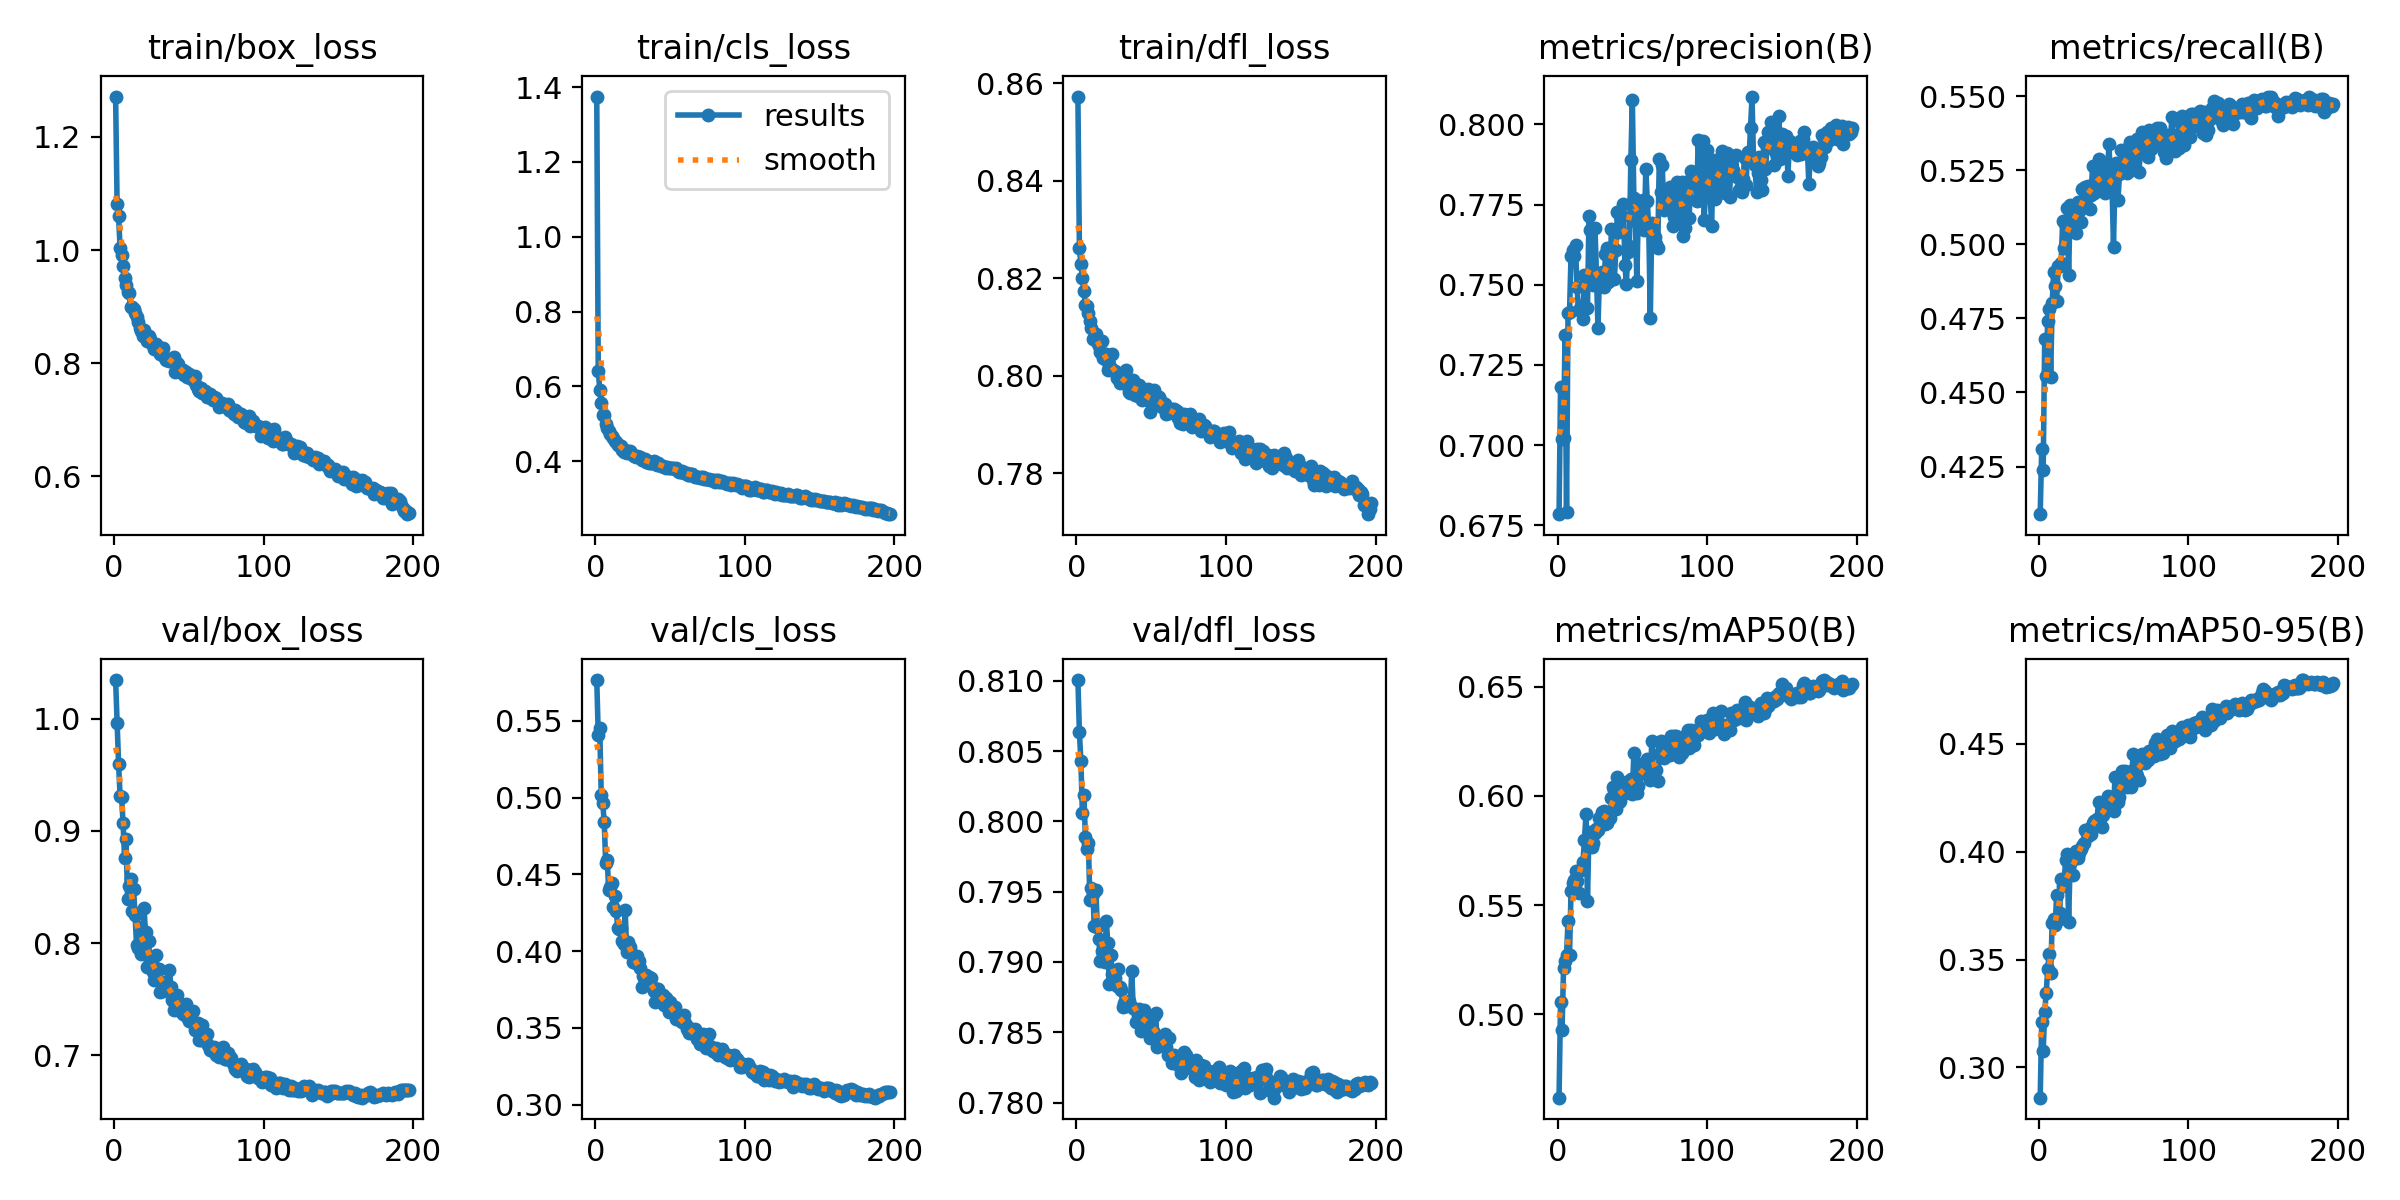

The table this chart was drawn from, first rows:
epoch, time, train/box_loss, train/cls_loss, train/dfl_loss, metrics/precision(B), metrics/recall(B), metrics/mAP50(B), metrics/mAP50-95(B), val/box_loss, val/cls_loss, val/dfl_loss, lr/pg0, lr/pg1, lr/pg2
1, 28.51, 1.271, 1.375, 0.8572, 0.6784, 0.4089, 0.4619, 0.286, 1.035, 0.5765, 0.8101, 0.0003313, 0.0003313, 0.0003313
2, 55.27, 1.081, 0.6421, 0.8261, 0.718, 0.4308, 0.5056, 0.3208, 0.996, 0.541, 0.8063, 0.0006613, 0.0006613, 0.0006613
3, 81.35, 1.059, 0.5915, 0.8229, 0.7018, 0.4238, 0.4928, 0.3075, 0.9597, 0.5451, 0.8043, 0.0009881, 0.0009881, 0.0009881
4, 108.3, 1.004, 0.5556, 0.8201, 0.7023, 0.4681, 0.521, 0.3257, 0.9313, 0.5017, 0.8006, 0.0009851, 0.0009851, 0.0009851
5, 135.3, 0.991, 0.5222, 0.8173, 0.7345, 0.4555, 0.5244, 0.3344, 0.9306, 0.4965, 0.8019, 0.0009802, 0.0009802, 0.0009802
6, 161.2, 0.9715, 0.5223, 0.8145, 0.6791, 0.4743, 0.5273, 0.3454, 0.9072, 0.4838, 0.7989, 0.0009752, 0.0009752, 0.0009752
7, 187.5, 0.9503, 0.498, 0.8142, 0.741, 0.4782, 0.5427, 0.3528, 0.8755, 0.4572, 0.7981, 0.0009703, 0.0009703, 0.0009703
8, 213.9, 0.9384, 0.4881, 0.8128, 0.7415, 0.4553, 0.5273, 0.3436, 0.8924, 0.4591, 0.7985, 0.0009654, 0.0009654, 0.0009654
9, 239.7, 0.9252, 0.4805, 0.8111, 0.7589, 0.4801, 0.5563, 0.367, 0.8394, 0.44, 0.7944, 0.0009604, 0.0009604, 0.0009604
10, 266.3, 0.9235, 0.4733, 0.8098, 0.761, 0.4907, 0.5603, 0.3689, 0.8507, 0.4415, 0.7953, 0.0009555, 0.0009555, 0.0009555
11, 292.7, 0.8988, 0.4683, 0.8074, 0.759, 0.4861, 0.5615, 0.3659, 0.8572, 0.444, 0.7948, 0.0009505, 0.0009505, 0.0009505
12, 318.5, 0.8995, 0.4614, 0.8077, 0.7623, 0.481, 0.5657, 0.3797, 0.8288, 0.4286, 0.7925, 0.0009455, 0.0009455, 0.0009455
13, 344.8, 0.8959, 0.4543, 0.8086, 0.7492, 0.4929, 0.5612, 0.3684, 0.8483, 0.4358, 0.7951, 0.0009406, 0.0009406, 0.0009406
14, 370.9, 0.8889, 0.4514, 0.8069, 0.7422, 0.4927, 0.5557, 0.3715, 0.8254, 0.4263, 0.7925, 0.0009357, 0.0009357, 0.0009357
15, 397.9, 0.8817, 0.4444, 0.8061, 0.7424, 0.4938, 0.5662, 0.3873, 0.7985, 0.4152, 0.7916, 0.0009307, 0.0009307, 0.0009307
16, 425.7, 0.8737, 0.4421, 0.8049, 0.7434, 0.5078, 0.5662, 0.3842, 0.7958, 0.4141, 0.79, 0.0009258, 0.0009258, 0.0009258
17, 453.7, 0.8629, 0.4398, 0.8072, 0.7392, 0.4986, 0.5699, 0.3859, 0.8141, 0.4149, 0.7908, 0.0009208, 0.0009208, 0.0009208
18, 480.3, 0.8563, 0.4302, 0.8036, 0.7531, 0.5061, 0.5799, 0.3962, 0.79, 0.4065, 0.7905, 0.0009158, 0.0009158, 0.0009158
19, 506.8, 0.8484, 0.4244, 0.8034, 0.7522, 0.5122, 0.5915, 0.3987, 0.7931, 0.4048, 0.79, 0.0009109, 0.0009109, 0.0009109
20, 533.8, 0.8593, 0.4306, 0.8045, 0.7426, 0.4896, 0.5518, 0.3674, 0.8309, 0.4269, 0.7929, 0.0009059, 0.0009059, 0.0009059
21, 560.7, 0.848, 0.4226, 0.8011, 0.7716, 0.5133, 0.5836, 0.3948, 0.81, 0.3996, 0.7913, 0.000901, 0.000901, 0.000901
22, 586.7, 0.839, 0.4238, 0.802, 0.7671, 0.512, 0.5829, 0.396, 0.7788, 0.4057, 0.7884, 0.0008961, 0.0008961, 0.0008961
23, 614.1, 0.8484, 0.4263, 0.8015, 0.751, 0.5115, 0.5764, 0.3891, 0.8015, 0.4027, 0.7905, 0.0008911, 0.0008911, 0.0008911
24, 640.7, 0.8434, 0.4208, 0.8045, 0.7499, 0.5046, 0.5786, 0.3971, 0.783, 0.399, 0.7891, 0.0008862, 0.0008862, 0.0008862
25, 668.4, 0.8333, 0.4155, 0.8009, 0.7678, 0.5038, 0.5829, 0.4004, 0.7789, 0.3928, 0.7893, 0.0008812, 0.0008812, 0.0008812
26, 694.4, 0.834, 0.4135, 0.801, 0.7535, 0.5142, 0.5849, 0.3971, 0.7744, 0.3932, 0.7889, 0.0008762, 0.0008762, 0.0008762
27, 720.9, 0.8256, 0.4114, 0.7995, 0.7365, 0.5114, 0.5842, 0.3993, 0.7674, 0.3921, 0.7883, 0.0008713, 0.0008713, 0.0008713
28, 747.1, 0.8349, 0.4132, 0.8001, 0.7526, 0.5074, 0.5897, 0.4013, 0.7895, 0.397, 0.7895, 0.0008663, 0.0008663, 0.0008663
29, 773, 0.8254, 0.4105, 0.7986, 0.7498, 0.5186, 0.5873, 0.4027, 0.7749, 0.3937, 0.7882, 0.0008614, 0.0008614, 0.0008614
30, 799.7, 0.8254, 0.4118, 0.7999, 0.754, 0.5192, 0.5926, 0.404, 0.7773, 0.3887, 0.788, 0.0008565, 0.0008565, 0.0008565
31, 826.4, 0.8157, 0.4038, 0.7993, 0.7491, 0.5193, 0.5929, 0.4102, 0.7561, 0.3767, 0.7868, 0.0008515, 0.0008515, 0.0008515
32, 853.6, 0.819, 0.4058, 0.7996, 0.7595, 0.5128, 0.5873, 0.4086, 0.7652, 0.3838, 0.7871, 0.0008465, 0.0008465, 0.0008465
33, 879.5, 0.8261, 0.4045, 0.8011, 0.7614, 0.5196, 0.5875, 0.4074, 0.7577, 0.3826, 0.7869, 0.0008416, 0.0008416, 0.0008416
34, 905.6, 0.8095, 0.3989, 0.798, 0.7507, 0.5118, 0.5901, 0.4112, 0.7652, 0.3841, 0.7869, 0.0008366, 0.0008366, 0.0008366
35, 932.3, 0.8053, 0.4002, 0.7967, 0.752, 0.5168, 0.5898, 0.4084, 0.7616, 0.3804, 0.7872, 0.0008317, 0.0008317, 0.0008317
36, 958, 0.806, 0.3949, 0.7965, 0.7675, 0.5264, 0.5989, 0.4131, 0.7606, 0.383, 0.787, 0.0008268, 0.0008268, 0.0008268
37, 985, 0.8046, 0.3941, 0.7972, 0.7606, 0.5175, 0.6039, 0.4144, 0.7756, 0.3827, 0.7893, 0.0008218, 0.0008218, 0.0008218
38, 1012, 0.8055, 0.395, 0.7992, 0.7519, 0.5214, 0.6027, 0.4147, 0.7612, 0.3766, 0.7867, 0.0008169, 0.0008169, 0.0008169
39, 1038, 0.8063, 0.4005, 0.7961, 0.7609, 0.5179, 0.5939, 0.4152, 0.7491, 0.3739, 0.7867, 0.0008119, 0.0008119, 0.0008119
40, 1064, 0.8104, 0.3979, 0.7984, 0.7728, 0.5288, 0.6088, 0.423, 0.7405, 0.367, 0.7857, 0.0008069, 0.0008069, 0.0008069
41, 1091, 0.7849, 0.3887, 0.7958, 0.7663, 0.5188, 0.597, 0.4149, 0.7453, 0.3753, 0.7863, 0.000802, 0.000802, 0.000802
42, 1118, 0.8, 0.3956, 0.7982, 0.7714, 0.526, 0.5975, 0.4112, 0.7539, 0.3752, 0.7867, 0.000797, 0.000797, 0.000797
43, 1144, 0.7986, 0.3903, 0.7975, 0.7715, 0.5221, 0.6038, 0.4168, 0.7416, 0.3708, 0.7851, 0.0007921, 0.0007921, 0.0007921
44, 1171, 0.7837, 0.3871, 0.7951, 0.7752, 0.5175, 0.601, 0.4192, 0.7395, 0.3666, 0.7856, 0.0007872, 0.0007872, 0.0007872
45, 1198, 0.7874, 0.3878, 0.7966, 0.7563, 0.5253, 0.6017, 0.4209, 0.7455, 0.3716, 0.7866, 0.0007822, 0.0007822, 0.0007822
46, 1227, 0.7878, 0.3841, 0.7959, 0.7504, 0.5253, 0.6063, 0.4256, 0.7369, 0.3647, 0.786, 0.0007772, 0.0007772, 0.0007772
47, 1253, 0.7799, 0.3828, 0.7963, 0.7603, 0.5339, 0.6047, 0.4228, 0.7415, 0.3695, 0.7859, 0.0007723, 0.0007723, 0.0007723
48, 1280, 0.7837, 0.3848, 0.7973, 0.7622, 0.5197, 0.6042, 0.4239, 0.7455, 0.368, 0.7861, 0.0007673, 0.0007673, 0.0007673
49, 1307, 0.7757, 0.3812, 0.7925, 0.7889, 0.5202, 0.6075, 0.4254, 0.7344, 0.3603, 0.7846, 0.0007624, 0.0007624, 0.0007624
50, 1334, 0.7803, 0.3817, 0.7945, 0.8076, 0.4991, 0.601, 0.4188, 0.7304, 0.3669, 0.7851, 0.0007575, 0.0007575, 0.0007575
51, 1360, 0.7741, 0.3804, 0.7952, 0.7771, 0.5235, 0.6194, 0.4348, 0.7322, 0.3624, 0.7851, 0.0007525, 0.0007525, 0.0007525
52, 1387, 0.7743, 0.3817, 0.797, 0.7698, 0.5276, 0.6059, 0.4243, 0.7299, 0.3613, 0.7862, 0.0007476, 0.0007476, 0.0007476
53, 1415, 0.7712, 0.3797, 0.7939, 0.7513, 0.5151, 0.6012, 0.4232, 0.7399, 0.3635, 0.7864, 0.0007426, 0.0007426, 0.0007426
54, 1442, 0.7774, 0.3821, 0.7959, 0.7731, 0.5238, 0.6043, 0.4254, 0.7229, 0.356, 0.7839, 0.0007376, 0.0007376, 0.0007376
55, 1469, 0.7618, 0.374, 0.7956, 0.7738, 0.532, 0.61, 0.4303, 0.7246, 0.3557, 0.7844, 0.0007327, 0.0007327, 0.0007327
56, 1495, 0.754, 0.3708, 0.795, 0.7712, 0.5263, 0.6148, 0.4373, 0.729, 0.3585, 0.7846, 0.0007277, 0.0007277, 0.0007277
57, 1521, 0.7516, 0.3701, 0.7936, 0.7766, 0.5281, 0.6126, 0.4362, 0.7134, 0.3543, 0.7844, 0.0007228, 0.0007228, 0.0007228
58, 1548, 0.7561, 0.3726, 0.7944, 0.7671, 0.5302, 0.6147, 0.4373, 0.7139, 0.3535, 0.7841, 0.0007179, 0.0007179, 0.0007179
59, 1575, 0.7479, 0.368, 0.7942, 0.786, 0.5242, 0.6124, 0.4302, 0.7266, 0.3585, 0.7849, 0.0007129, 0.0007129, 0.0007129
60, 1601, 0.7507, 0.3692, 0.7922, 0.7762, 0.5325, 0.6169, 0.4361, 0.7202, 0.3533, 0.7839, 0.000708, 0.000708, 0.000708
... 137 more rows
